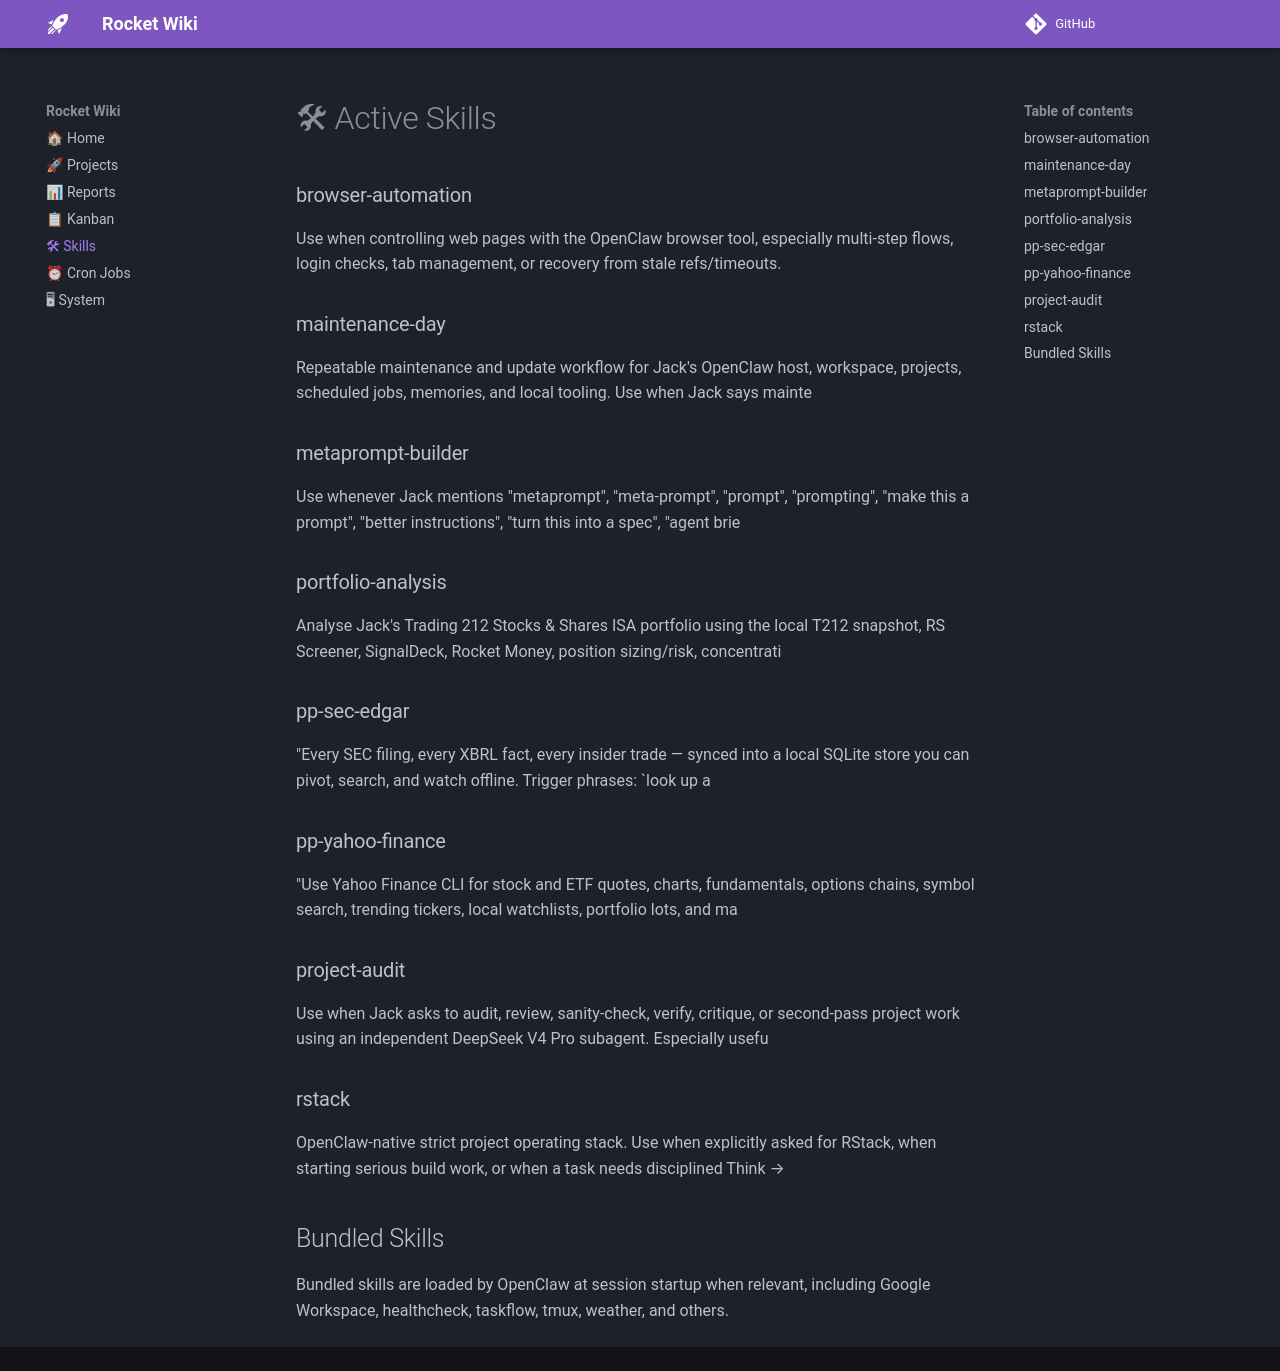

repository: Mega-JTJ/rocket-wiki · page: skills/index.html · generator: mkdocs

# 🛠 Active Skills

### browser-automation
Use when controlling web pages with the OpenClaw browser tool, especially multi-step flows, login checks, tab management, or recovery from stale refs/timeouts.

### metaprompt-builder
Create or refine high-leverage prompts, specs, task briefs, review briefs, RStack assignments, portfolio-analysis prompts, outreach prompts, and reusable operat

### portfolio-analysis
Analyse Jack's Trading 212 Stocks & Shares ISA portfolio using the local T212 snapshot, RS Screener, SignalDeck, Rocket Money, position sizing/risk, concentrati

### pp-sec-edgar
"Every SEC filing, every XBRL fact, every insider trade — synced into a local SQLite store you can pivot, search, and watch offline. Trigger phrases: `look up a

### pp-yahoo-finance
"Use Yahoo Finance CLI for stock and ETF quotes, charts, fundamentals, options chains, symbol search, trending tickers, local watchlists, portfolio lots, and ma

### project-audit
Use when Jack asks to audit, review, sanity-check, verify, critique, or second-pass project work using an independent DeepSeek V4 Pro subagent. Especially usefu

### rstack
OpenClaw-native strict project operating stack. Use when explicitly asked for RStack, when starting serious build work, or when a task needs disciplined Think →

## Bundled Skills
Bundled skills are loaded by OpenClaw at session startup when relevant, including Google Workspace, healthcheck, taskflow, tmux, weather, and others.
